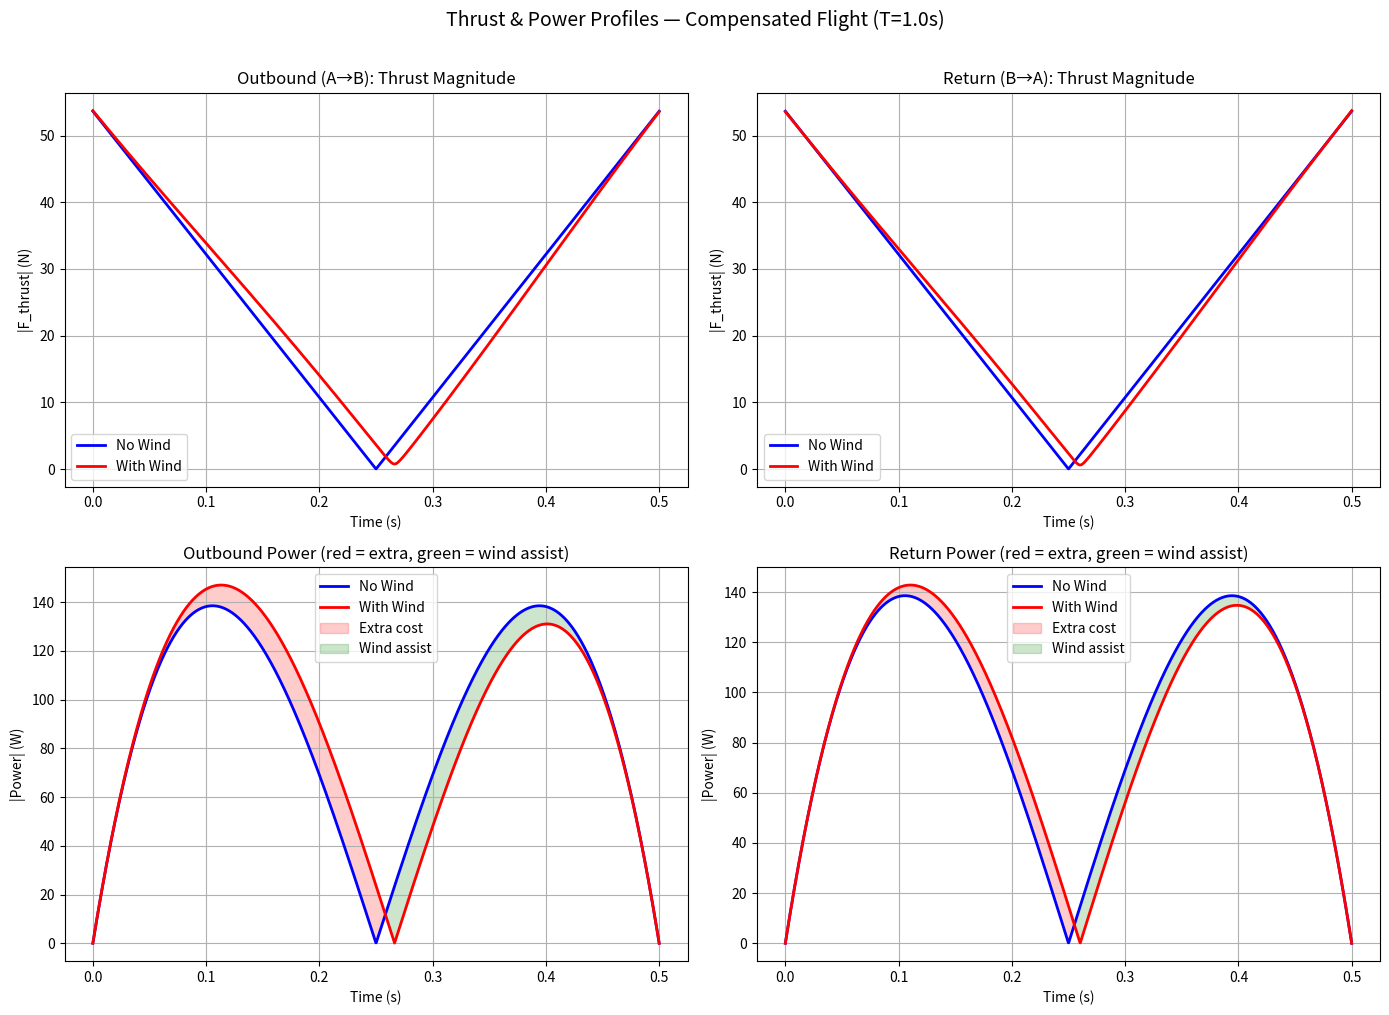
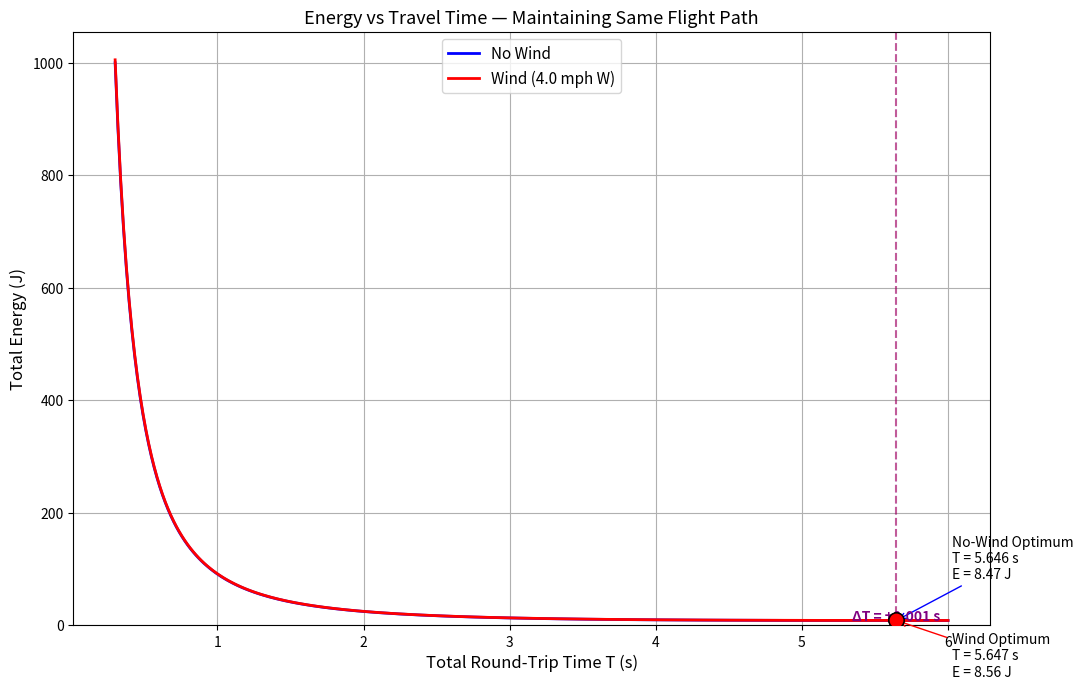
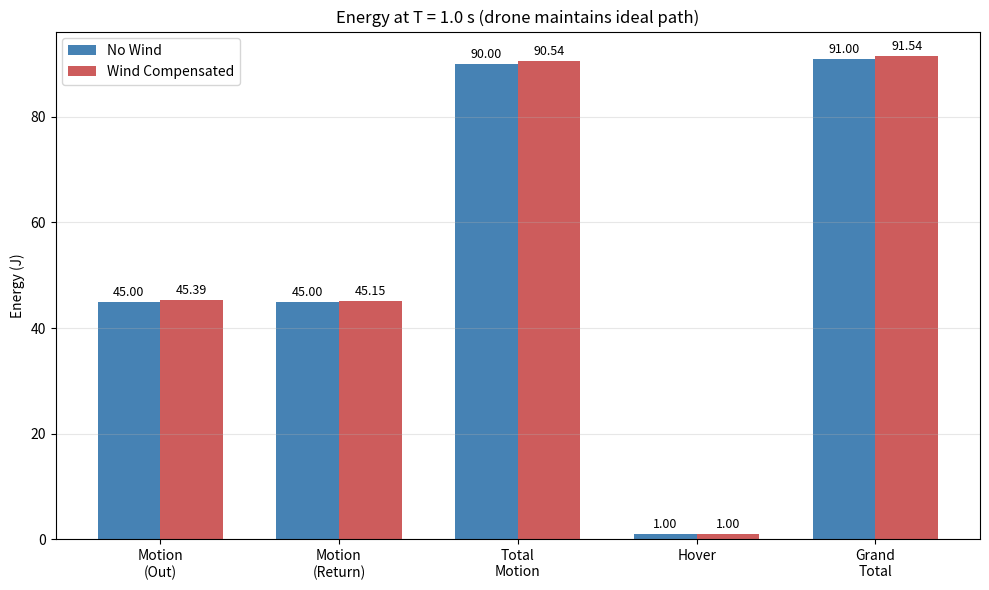

Python code for these plots, in order:
# Linear Drone Flight Model with Wind Compensation - AM170A
# Dominick Rangel
#
# Drone adapts its thrust to maintain the ideal no-wind trajectory
# despite 4 mph westward wind drag.  Infinite energy assumed.
# Compares energy cost and optimal travel time with/without wind.

import matplotlib

matplotlib.use("Agg")
import matplotlib.pyplot as plt
import numpy as np
from scipy.optimize import minimize_scalar

# --- Wind and Drag Parameters ---
WIND_SPEED_MPH = 4.0
WIND_SPEED_MS = WIND_SPEED_MPH * 0.44704  # 4 mph → 1.789 m/s
V_WIND = np.array([-WIND_SPEED_MS, 0.0])  # blowing west (negative x)

RHO = 1.225  # air density (kg/m^3)
CD = 1.0  # drag coefficient for small drone
A_CROSS = 0.1  # frontal cross-sectional area (m^2)


# =====================================================================
#  ANALYTICAL TRAJECTORY  (same for both scenarios)
# =====================================================================


def velocity_params(xA, yA, xB, yB, T):
    """ax = 6(xB-xA)/T^3,  ay = 6(yB-yA)/T^3"""
    return 6 * (xB - xA) / T**3, 6 * (yB - yA) / T**3


def trajectory_profiles(xA, yA, xB, yB, T_leg, N=2000):
    """
    Return time array and analytical v(t), a(t) for one leg.
    Position : x(t) = ax*(T*t^2/2 - t^3/3) + xA
    Velocity : vx(t) = ax * t * (T - t)
    Accel    : ax_acc(t) = ax * (T - 2t)
    """
    ax, ay = velocity_params(xA, yA, xB, yB, T_leg)
    t = np.linspace(0, T_leg, N)
    vx = ax * t * (T_leg - t)
    vy = ay * t * (T_leg - t)
    acx = ax * (T_leg - 2 * t)
    acy = ay * (T_leg - 2 * t)
    return t, vx, vy, acx, acy


# =====================================================================
#  THRUST AND ENERGY — NO WIND
# =====================================================================


def thrust_no_wind(acx, acy, m):
    """F_thrust = m * a_analytical."""
    return m * acx, m * acy


def leg_energy_no_wind(xA, yA, xB, yB, T_leg, m, N=2000):
    """E = integral |F_thrust . v| dt  (no wind)."""
    t, vx, vy, acx, acy = trajectory_profiles(xA, yA, xB, yB, T_leg, N)
    Fx, Fy = thrust_no_wind(acx, acy, m)
    power = np.abs(Fx * vx + Fy * vy)
    return np.trapz(power, t)


# =====================================================================
#  THRUST AND ENERGY — WITH WIND (compensated)
# =====================================================================


def thrust_with_wind(vx, vy, acx, acy, m):
    """
    Drone maintains the same trajectory despite wind drag.
    m * a_analytical = F_thrust + F_drag
    F_thrust = m * a_analytical - F_drag
             = m * a + 0.5 * rho * Cd * A * |v_rel| * v_rel
    (drag opposes relative motion, so compensating adds it back)
    """
    vrel_x = vx - V_WIND[0]
    vrel_y = vy - V_WIND[1]
    vrel_mag = np.sqrt(vrel_x**2 + vrel_y**2)

    Fx = m * acx + 0.5 * RHO * CD * A_CROSS * vrel_mag * vrel_x
    Fy = m * acy + 0.5 * RHO * CD * A_CROSS * vrel_mag * vrel_y
    return Fx, Fy


def leg_energy_wind(xA, yA, xB, yB, T_leg, m, N=2000):
    """E = integral |F_thrust_wind . v| dt  (wind compensated)."""
    t, vx, vy, acx, acy = trajectory_profiles(xA, yA, xB, yB, T_leg, N)
    Fx, Fy = thrust_with_wind(vx, vy, acx, acy, m)
    power = np.abs(Fx * vx + Fy * vy)
    return np.trapz(power, t)


# =====================================================================
#  ROUND-TRIP ENERGY (motion + hover)
# =====================================================================


def roundtrip_energy(xA, yA, xB, yB, T_total, m, E_H, wind=False):
    T_leg = T_total / 2
    func = leg_energy_wind if wind else leg_energy_no_wind
    E_out = func(xA, yA, xB, yB, T_leg, m)
    E_ret = func(xB, yB, xA, yA, T_leg, m)
    return E_out + E_ret + E_H * T_total


# =====================================================================
#  MAIN
# =====================================================================

if __name__ == "__main__":
    # --- Inputs ---
    xA, yA = 0.0, 0.0
    xB, yB = 1.0, 2.0
    T_total = 1.0
    m = 1.0
    E_H = 1.0  # hovering power (energy per unit time)
    T_leg = T_total / 2

    D = np.sqrt((xB - xA) ** 2 + (yB - yA) ** 2)

    # =================================================================
    #  1. FIXED-TIME ANALYSIS  (T_total = 1.0 s)
    # =================================================================
    E_nw_out = leg_energy_no_wind(xA, yA, xB, yB, T_leg, m)
    E_nw_ret = leg_energy_no_wind(xB, yB, xA, yA, T_leg, m)
    E_nw_motion = E_nw_out + E_nw_ret
    E_nw_hover = E_H * T_total
    E_nw_total = E_nw_motion + E_nw_hover

    E_w_out = leg_energy_wind(xA, yA, xB, yB, T_leg, m)
    E_w_ret = leg_energy_wind(xB, yB, xA, yA, T_leg, m)
    E_w_motion = E_w_out + E_w_ret
    E_w_hover = E_H * T_total
    E_w_total = E_w_motion + E_w_hover

    E_diff = E_w_total - E_nw_total
    pct_energy = E_diff / E_nw_total * 100

    # =================================================================
    #  2. OPTIMAL TRAVEL-TIME SEARCH
    # =================================================================
    opt_nw = minimize_scalar(
        lambda T: roundtrip_energy(xA, yA, xB, yB, T, m, E_H, wind=False),
        bounds=(0.2, 20.0),
        method="bounded",
    )
    opt_w = minimize_scalar(
        lambda T: roundtrip_energy(xA, yA, xB, yB, T, m, E_H, wind=True),
        bounds=(0.2, 20.0),
        method="bounded",
    )

    T_opt_nw, E_opt_nw = opt_nw.x, opt_nw.fun
    T_opt_w, E_opt_w = opt_w.x, opt_w.fun
    T_shift = T_opt_w - T_opt_nw

    # energy at each other's optimal time (cross-comparison)
    E_nw_at_wopt = roundtrip_energy(xA, yA, xB, yB, T_opt_w, m, E_H, wind=False)
    E_w_at_nwopt = roundtrip_energy(xA, yA, xB, yB, T_opt_nw, m, E_H, wind=True)

    # =================================================================
    #  3. TIME SWEEP
    # =================================================================
    T_range = np.linspace(0.3, 6.0, 300)
    E_nw_sweep = np.array(
        [roundtrip_energy(xA, yA, xB, yB, T, m, E_H, False) for T in T_range]
    )
    E_w_sweep = np.array(
        [roundtrip_energy(xA, yA, xB, yB, T, m, E_H, True) for T in T_range]
    )

    # =================================================================
    #  FIGURE 1 — Thrust & Power Profiles (fixed T)
    # =================================================================
    t_prof, vx_o, vy_o, acx_o, acy_o = trajectory_profiles(xA, yA, xB, yB, T_leg)
    _, vx_r, vy_r, acx_r, acy_r = trajectory_profiles(xB, yB, xA, yA, T_leg)

    Fx_nw_o, Fy_nw_o = thrust_no_wind(acx_o, acy_o, m)
    Fx_w_o, Fy_w_o = thrust_with_wind(vx_o, vy_o, acx_o, acy_o, m)
    Fx_nw_r, Fy_nw_r = thrust_no_wind(acx_r, acy_r, m)
    Fx_w_r, Fy_w_r = thrust_with_wind(vx_r, vy_r, acx_r, acy_r, m)

    F_nw_o = np.sqrt(Fx_nw_o**2 + Fy_nw_o**2)
    F_w_o = np.sqrt(Fx_w_o**2 + Fy_w_o**2)
    F_nw_r = np.sqrt(Fx_nw_r**2 + Fy_nw_r**2)
    F_w_r = np.sqrt(Fx_w_r**2 + Fy_w_r**2)

    P_nw_o = np.abs(Fx_nw_o * vx_o + Fy_nw_o * vy_o)
    P_w_o = np.abs(Fx_w_o * vx_o + Fy_w_o * vy_o)
    P_nw_r = np.abs(Fx_nw_r * vx_r + Fy_nw_r * vy_r)
    P_w_r = np.abs(Fx_w_r * vx_r + Fy_w_r * vy_r)

    fig1, axes = plt.subplots(2, 2, figsize=(14, 10))
    (a1, a2), (a3, a4) = axes

    a1.plot(t_prof, F_nw_o, "b-", label="No Wind", lw=2)
    a1.plot(t_prof, F_w_o, "r-", label="With Wind", lw=2)
    a1.set_xlabel("Time (s)"), a1.set_ylabel("|F_thrust| (N)")
    a1.set_title("Outbound (A→B): Thrust Magnitude")
    a1.legend(), a1.grid(True)

    a2.plot(t_prof, F_nw_r, "b-", label="No Wind", lw=2)
    a2.plot(t_prof, F_w_r, "r-", label="With Wind", lw=2)
    a2.set_xlabel("Time (s)"), a2.set_ylabel("|F_thrust| (N)")
    a2.set_title("Return (B→A): Thrust Magnitude")
    a2.legend(), a2.grid(True)

    a3.plot(t_prof, P_nw_o, "b-", label="No Wind", lw=2)
    a3.plot(t_prof, P_w_o, "r-", label="With Wind", lw=2)
    a3.fill_between(
        t_prof,
        P_nw_o,
        P_w_o,
        where=P_w_o > P_nw_o,
        alpha=0.2,
        color="red",
        label="Extra cost",
    )
    a3.fill_between(
        t_prof,
        P_nw_o,
        P_w_o,
        where=P_w_o < P_nw_o,
        alpha=0.2,
        color="green",
        label="Wind assist",
    )
    a3.set_xlabel("Time (s)"), a3.set_ylabel("|Power| (W)")
    a3.set_title("Outbound Power (red = extra, green = wind assist)")
    a3.legend(), a3.grid(True)

    a4.plot(t_prof, P_nw_r, "b-", label="No Wind", lw=2)
    a4.plot(t_prof, P_w_r, "r-", label="With Wind", lw=2)
    a4.fill_between(
        t_prof,
        P_nw_r,
        P_w_r,
        where=P_w_r > P_nw_r,
        alpha=0.2,
        color="red",
        label="Extra cost",
    )
    a4.fill_between(
        t_prof,
        P_nw_r,
        P_w_r,
        where=P_w_r < P_nw_r,
        alpha=0.2,
        color="green",
        label="Wind assist",
    )
    a4.set_xlabel("Time (s)"), a4.set_ylabel("|Power| (W)")
    a4.set_title("Return Power (red = extra, green = wind assist)")
    a4.legend(), a4.grid(True)

    plt.suptitle(
        f"Thrust & Power Profiles — Compensated Flight (T={T_total}s)",
        fontsize=14,
        y=1.01,
    )
    plt.tight_layout()
    plt.savefig("thrust_power_profiles.png", dpi=150, bbox_inches="tight")

    # =================================================================
    #  FIGURE 2 — Energy vs Travel Time
    # =================================================================
    fig2, ax5 = plt.subplots(figsize=(11, 7))
    ax5.plot(T_range, E_nw_sweep, "b-", label="No Wind", lw=2)
    ax5.plot(T_range, E_w_sweep, "r-", label=f"Wind ({WIND_SPEED_MPH} mph W)", lw=2)

    ax5.scatter(
        [T_opt_nw], [E_opt_nw], color="blue", s=120, zorder=5, edgecolors="black"
    )
    ax5.scatter([T_opt_w], [E_opt_w], color="red", s=120, zorder=5, edgecolors="black")

    ax5.annotate(
        f"No-Wind Optimum\nT = {T_opt_nw:.3f} s\nE = {E_opt_nw:.2f} J",
        (T_opt_nw, E_opt_nw),
        xytext=(40, 30),
        textcoords="offset points",
        fontsize=10,
        arrowprops=dict(arrowstyle="->", color="blue"),
    )
    ax5.annotate(
        f"Wind Optimum\nT = {T_opt_w:.3f} s\nE = {E_opt_w:.2f} J",
        (T_opt_w, E_opt_w),
        xytext=(40, -40),
        textcoords="offset points",
        fontsize=10,
        arrowprops=dict(arrowstyle="->", color="red"),
    )

    # shade the time shift
    ax5.axvline(T_opt_nw, color="blue", ls="--", alpha=0.4)
    ax5.axvline(T_opt_w, color="red", ls="--", alpha=0.4)
    ymin_shade = min(E_opt_nw, E_opt_w) * 0.95
    ax5.fill_betweenx(
        [ymin_shade, ymin_shade + 1], T_opt_nw, T_opt_w, alpha=0.15, color="purple"
    )
    ax5.text(
        (T_opt_nw + T_opt_w) / 2,
        ymin_shade + 0.5,
        f"ΔT = {T_shift:+.3f} s",
        ha="center",
        fontsize=10,
        color="purple",
        fontweight="bold",
    )

    ax5.set_xlabel("Total Round-Trip Time T (s)", fontsize=12)
    ax5.set_ylabel("Total Energy (J)", fontsize=12)
    ax5.set_title("Energy vs Travel Time — Maintaining Same Flight Path", fontsize=13)
    ax5.legend(fontsize=11), ax5.grid(True)
    ax5.set_ylim(bottom=0)
    plt.tight_layout()
    plt.savefig("energy_vs_time.png", dpi=150)

    # =================================================================
    #  FIGURE 3 — Energy Bar Chart (fixed T)
    # =================================================================
    fig3, ax6 = plt.subplots(figsize=(10, 6))
    labels = [
        "Motion\n(Out)",
        "Motion\n(Return)",
        "Total\nMotion",
        "Hover",
        "Grand\nTotal",
    ]
    nw_vals = [E_nw_out, E_nw_ret, E_nw_motion, E_nw_hover, E_nw_total]
    w_vals = [E_w_out, E_w_ret, E_w_motion, E_w_hover, E_w_total]

    x_pos = np.arange(len(labels))
    width = 0.35
    bars1 = ax6.bar(
        x_pos - width / 2, nw_vals, width, label="No Wind", color="steelblue"
    )
    bars2 = ax6.bar(
        x_pos + width / 2, w_vals, width, label=f"Wind Compensated", color="indianred"
    )
    ax6.set_ylabel("Energy (J)")
    ax6.set_title(f"Energy at T = {T_total} s (drone maintains ideal path)")
    ax6.set_xticks(x_pos)
    ax6.set_xticklabels(labels)
    ax6.legend()
    ax6.grid(axis="y", alpha=0.3)
    for bar in bars1:
        ax6.text(
            bar.get_x() + bar.get_width() / 2,
            bar.get_height() + 0.5,
            f"{bar.get_height():.2f}",
            ha="center",
            va="bottom",
            fontsize=9,
        )
    for bar in bars2:
        ax6.text(
            bar.get_x() + bar.get_width() / 2,
            bar.get_height() + 0.5,
            f"{bar.get_height():.2f}",
            ha="center",
            va="bottom",
            fontsize=9,
        )
    plt.tight_layout()
    plt.savefig("energy_comparison.png", dpi=150)

    # =================================================================
    #  CONSOLE OUTPUT
    # =================================================================
    print("=" * 66)
    print("  WIND-COMPENSATED FLIGHT ANALYSIS")
    print("  Drone adapts thrust to maintain ideal trajectory")
    print("  Infinite energy supply assumed")
    print("=" * 66)
    print(f"\nDrag : F = -½ρCdA|v_rel|v_rel")
    print(f"       ρ = {RHO} kg/m³,  Cd = {CD},  A = {A_CROSS} m²")
    print(f"Wind : {WIND_SPEED_MPH} mph West = {WIND_SPEED_MS:.4f} m/s in -x")
    print(f"Drone: m = {m} kg,  D = {D:.4f} m")
    print(f"Path : A=({xA},{yA}) → B=({xB},{yB}) → A")

    print(f"\n{'─'*66}")
    print(f"  ENERGY AT FIXED T = {T_total} s  (same path, same time)")
    print(f"{'─'*66}")
    print(f"  {'Metric':<40} {'No Wind':>10} {'With Wind':>10}")
    print(f"  {'─'*60}")
    print(f"  {'Outbound motion energy (J)':<40} {E_nw_out:>10.4f} {E_w_out:>10.4f}")
    print(f"  {'Return motion energy (J)':<40} {E_nw_ret:>10.4f} {E_w_ret:>10.4f}")
    print(f"  {'Total motion energy (J)':<40} {E_nw_motion:>10.4f} {E_w_motion:>10.4f}")
    print(f"  {'Hover energy (J)':<40} {E_nw_hover:>10.4f} {E_w_hover:>10.4f}")
    print(f"  {'TOTAL energy (J)':<40} {E_nw_total:>10.4f} {E_w_total:>10.4f}")
    print(f"  {'Energy difference (J)':<40} {'':>10} {E_diff:>+10.4f}")
    print(f"  {'Energy change (%)':<40} {'':>10} {pct_energy:>+10.2f}%")

    print(f"\n{'─'*66}")
    print(f"  OPTIMAL TRAVEL TIME  (minimise total energy)")
    print(f"{'─'*66}")
    print(f"  {'Metric':<40} {'No Wind':>10} {'With Wind':>10}")
    print(f"  {'─'*60}")
    print(f"  {'Optimal T_total (s)':<40} {T_opt_nw:>10.4f} {T_opt_w:>10.4f}")
    print(f"  {'Minimum total energy (J)':<40} {E_opt_nw:>10.4f} {E_opt_w:>10.4f}")
    print(f"  {'Time shift ΔT (s)':<40} {'':>10} {T_shift:>+10.4f}")
    pct_time = T_shift / T_opt_nw * 100
    print(f"  {'Time change (%)':<40} {'':>10} {pct_time:>+10.2f}%")
    E_opt_diff = E_opt_w - E_opt_nw
    pct_opt_e = E_opt_diff / E_opt_nw * 100
    print(f"  {'Energy increase at optimum (J)':<40} {'':>10} {E_opt_diff:>+10.4f}")
    print(f"  {'Energy increase at optimum (%)':<40} {'':>10} {pct_opt_e:>+10.2f}%")

    print(f"\n  Cross-comparison:")
    print(f"    No-wind energy at wind-optimal T:  {E_nw_at_wopt:.4f} J")
    print(f"    Wind energy at no-wind-optimal T:  {E_w_at_nwopt:.4f} J")

    print(f"\n{'='*66}")
    print(f"  SUMMARY")
    print(f"{'='*66}")
    print(f"  At fixed T = {T_total}s:")
    if E_diff > 0:
        print(f"    Wind INCREASES energy by {E_diff:.4f} J ({pct_energy:+.2f}%)")
    else:
        print(f"    Wind DECREASES energy by {abs(E_diff):.4f} J ({pct_energy:+.2f}%)")

    print(f"\n  Outbound A→B (going east, against wind component):")
    out_diff = E_w_out - E_nw_out
    print(f"    Energy change: {out_diff:+.4f} J ({out_diff/E_nw_out*100:+.2f}%)")
    print(f"\n  Return B→A (going west, with wind component):")
    ret_diff = E_w_ret - E_nw_ret
    print(f"    Energy change: {ret_diff:+.4f} J ({ret_diff/E_nw_ret*100:+.2f}%)")

    print(f"\n  Energy-optimal travel time:")
    print(f"    No wind: T* = {T_opt_nw:.4f} s  →  E* = {E_opt_nw:.4f} J")
    print(f"    Wind:    T* = {T_opt_w:.4f} s  →  E* = {E_opt_w:.4f} J")
    if T_shift > 0:
        print(f"    Wind makes optimal trip {T_shift:.4f} s LONGER ({pct_time:+.2f}%)")
    else:
        print(
            f"    Wind makes optimal trip {abs(T_shift):.4f} s SHORTER ({pct_time:+.2f}%)"
        )
    print(f"    Minimum energy cost of wind: +{E_opt_diff:.4f} J ({pct_opt_e:+.2f}%)")
    print(f"{'='*66}")
